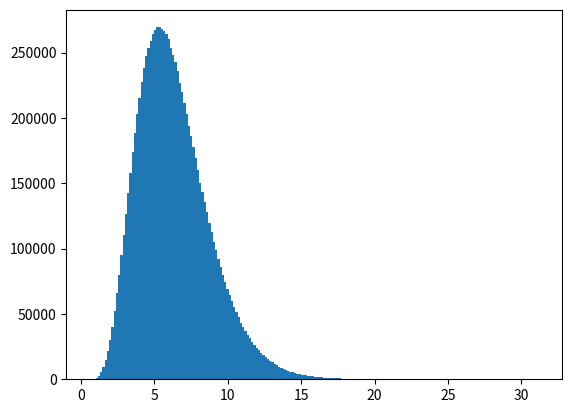

Reproduce this figure in Python.
import numpy as np
import matplotlib.pyplot as plt
from scipy.stats import gamma, uniform
import time

N = np.power(10, 7)

lambda_par = 3
n = 6
expected_value = n / lambda_par
variance = n / lambda_par ** 2


def scipy_simulation():
    start_time = time.time()

    samples = gamma.rvs(n, 1/lambda_par, size=N)

    plt.hist(samples, bins=200)
    plt.show()

    print("--------------------------------------------------------")
    print("Empirical Expected Value: {}".format(np.mean(samples)))
    print("Theoretical Expected Value: {}".format(expected_value))

    print("Empirical Variance: {}".format(np.var(samples)))
    print("Theoretical Variance: {}".format(variance))

    print("Runtime: {} seconds".format(time.time() - start_time))


if __name__ == "__main__":
    scipy_simulation()
